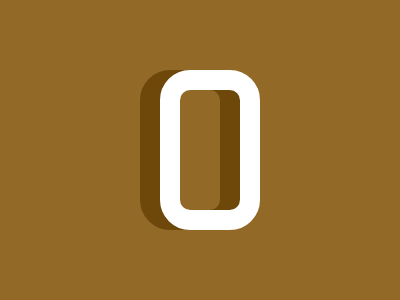

Write the HTML and CSS that draws this image.

<style>
  * *{
    background: #926927;
    border: 5vw solid #FFFFFF;
    margin: 70 35% 70 160;
    border-radius: 32q;
    filter: drop-shadow(-5vw 0 #6D480A)
  }
</style>
